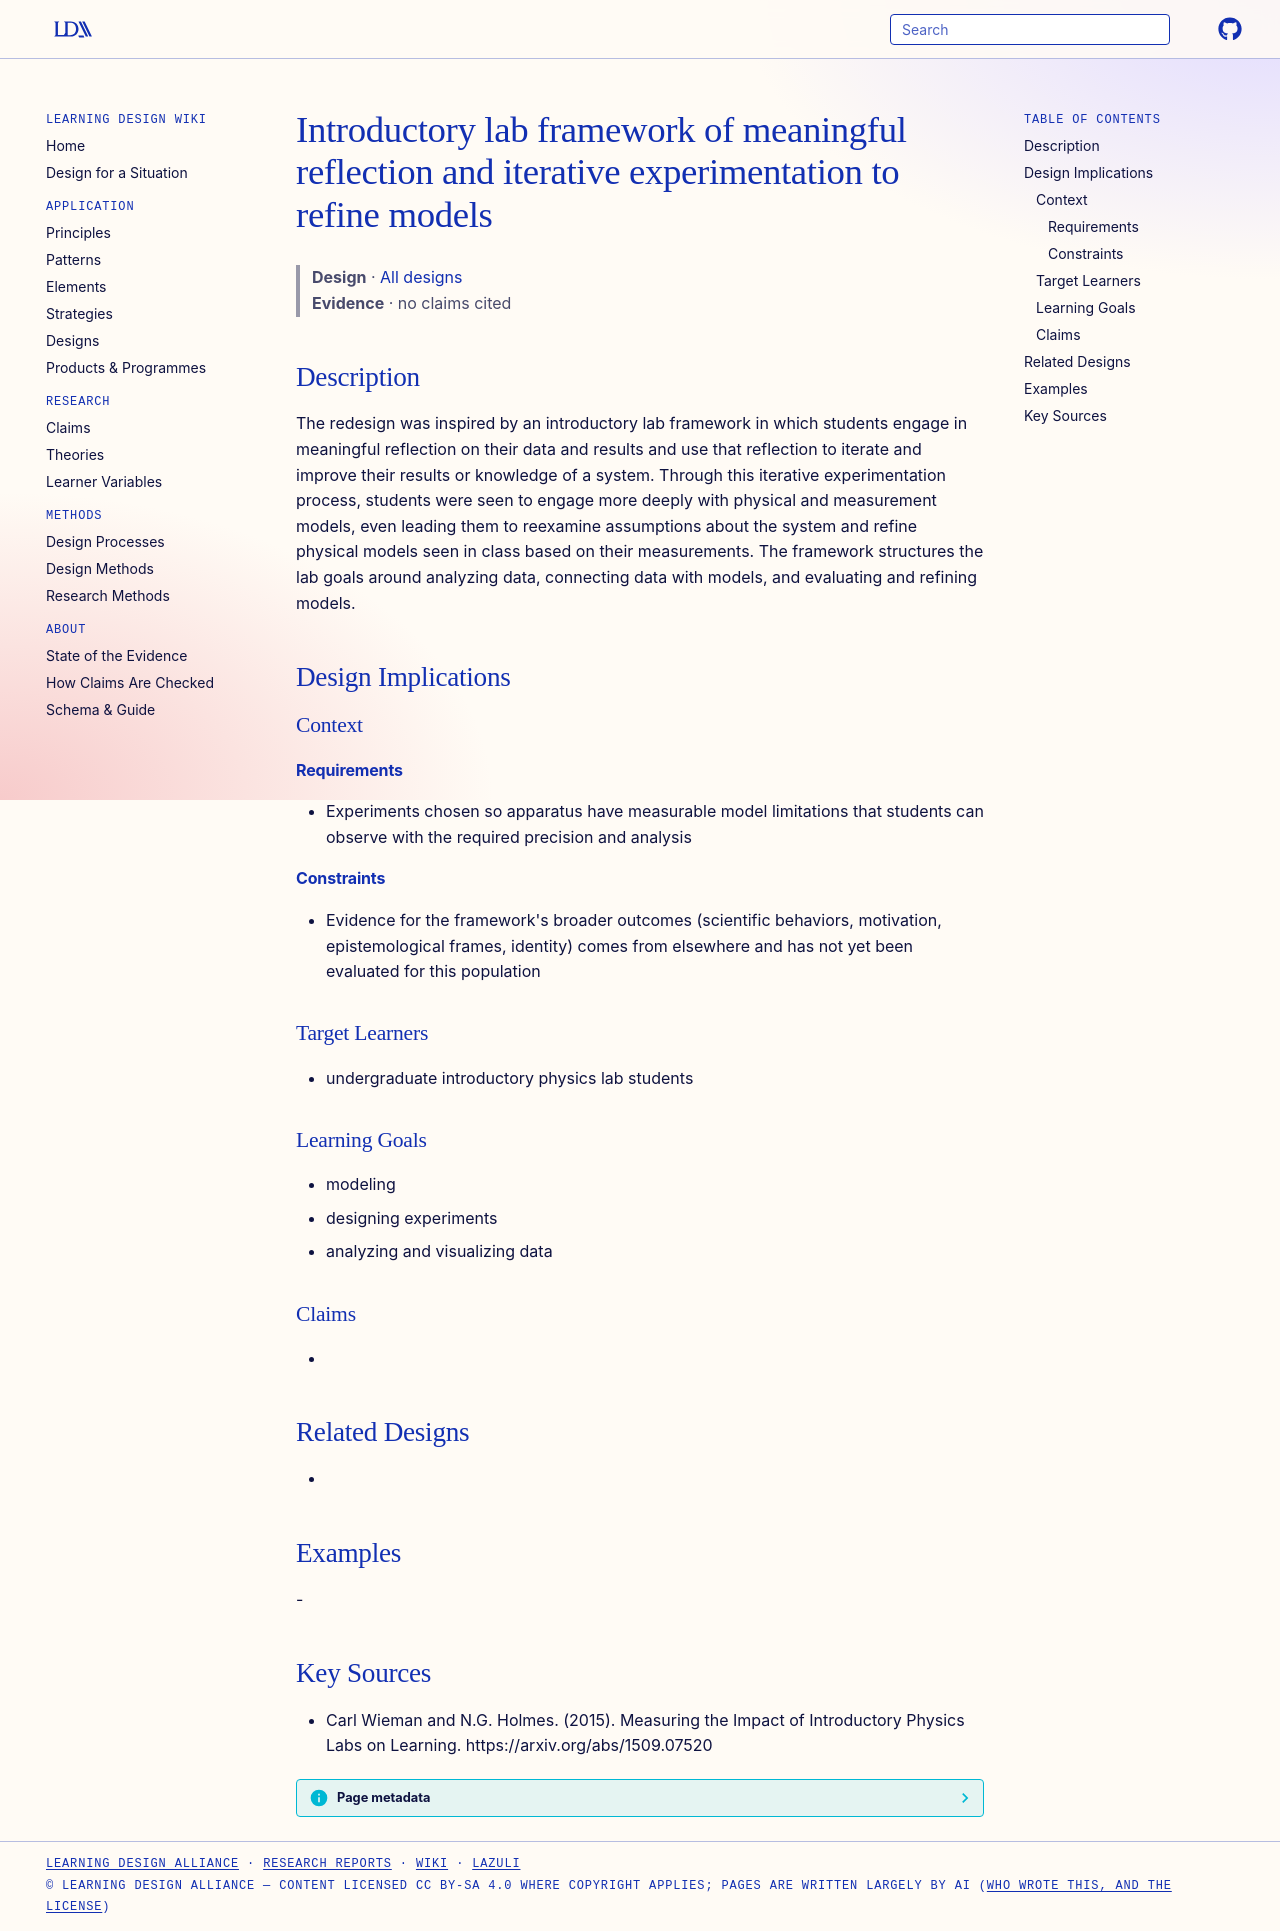

repository: Learning-Design-Alliance/learning-wiki · page: designs/iterative-experimentation-lab-framework/index.html · generator: mkdocs

---
type: design
id: iterative-experimentation-lab-framework
title: Introductory lab framework of meaningful reflection and iterative experimentation to refine models
description: The redesign was inspired by an introductory lab framework in which students engage in meaningful reflection on their data and results and use that reflection to iterate and improve their results or knowledge of a sys...
status: review
generated:
  by: "process:settle-candidates"
  at: 2026-11-17
sources:
  - id: carl-wieman-and-ng-holmes-2015
    resource: "https://arxiv.org/abs/1509.07520"
    title: "Carl Wieman and N.G. Holmes. (2015). Measuring the Impact of Introductory Physics Labs on Learning. https://arxiv.org/abs/1509.07520"
    author: Carl Wieman and N.G. Holmes
---

# Introductory lab framework of meaningful reflection and iterative experimentation to refine models

> **Design** · [All designs](index.md)
> **Evidence** · no claims cited

## Description
The redesign was inspired by an introductory lab framework in which students engage in meaningful reflection on their data and results and use that reflection to iterate and improve their results or knowledge of a system. Through this iterative experimentation process, students were seen to engage more deeply with physical and measurement models, even leading them to reexamine assumptions about the system and refine physical models seen in class based on their measurements. The framework structures the lab goals around analyzing data, connecting data with models, and evaluating and refining models.

## Design Implications

### Context
#### Requirements
- Experiments chosen so apparatus have measurable model limitations that students can observe with the required precision and analysis
#### Constraints
- Evidence for the framework's broader outcomes (scientific behaviors, motivation, epistemological frames, identity) comes from elsewhere and has not yet been evaluated for this population

### Target Learners
- undergraduate introductory physics lab students

### Learning Goals
- modeling
- designing experiments
- analyzing and visualizing data

### Claims
- 

## Related Designs
- 

## Examples
-

## Key Sources
- Carl Wieman and N.G. Holmes. (2015). Measuring the Impact of Introductory Physics Labs on Learning. https://arxiv.org/abs/1509.07520
